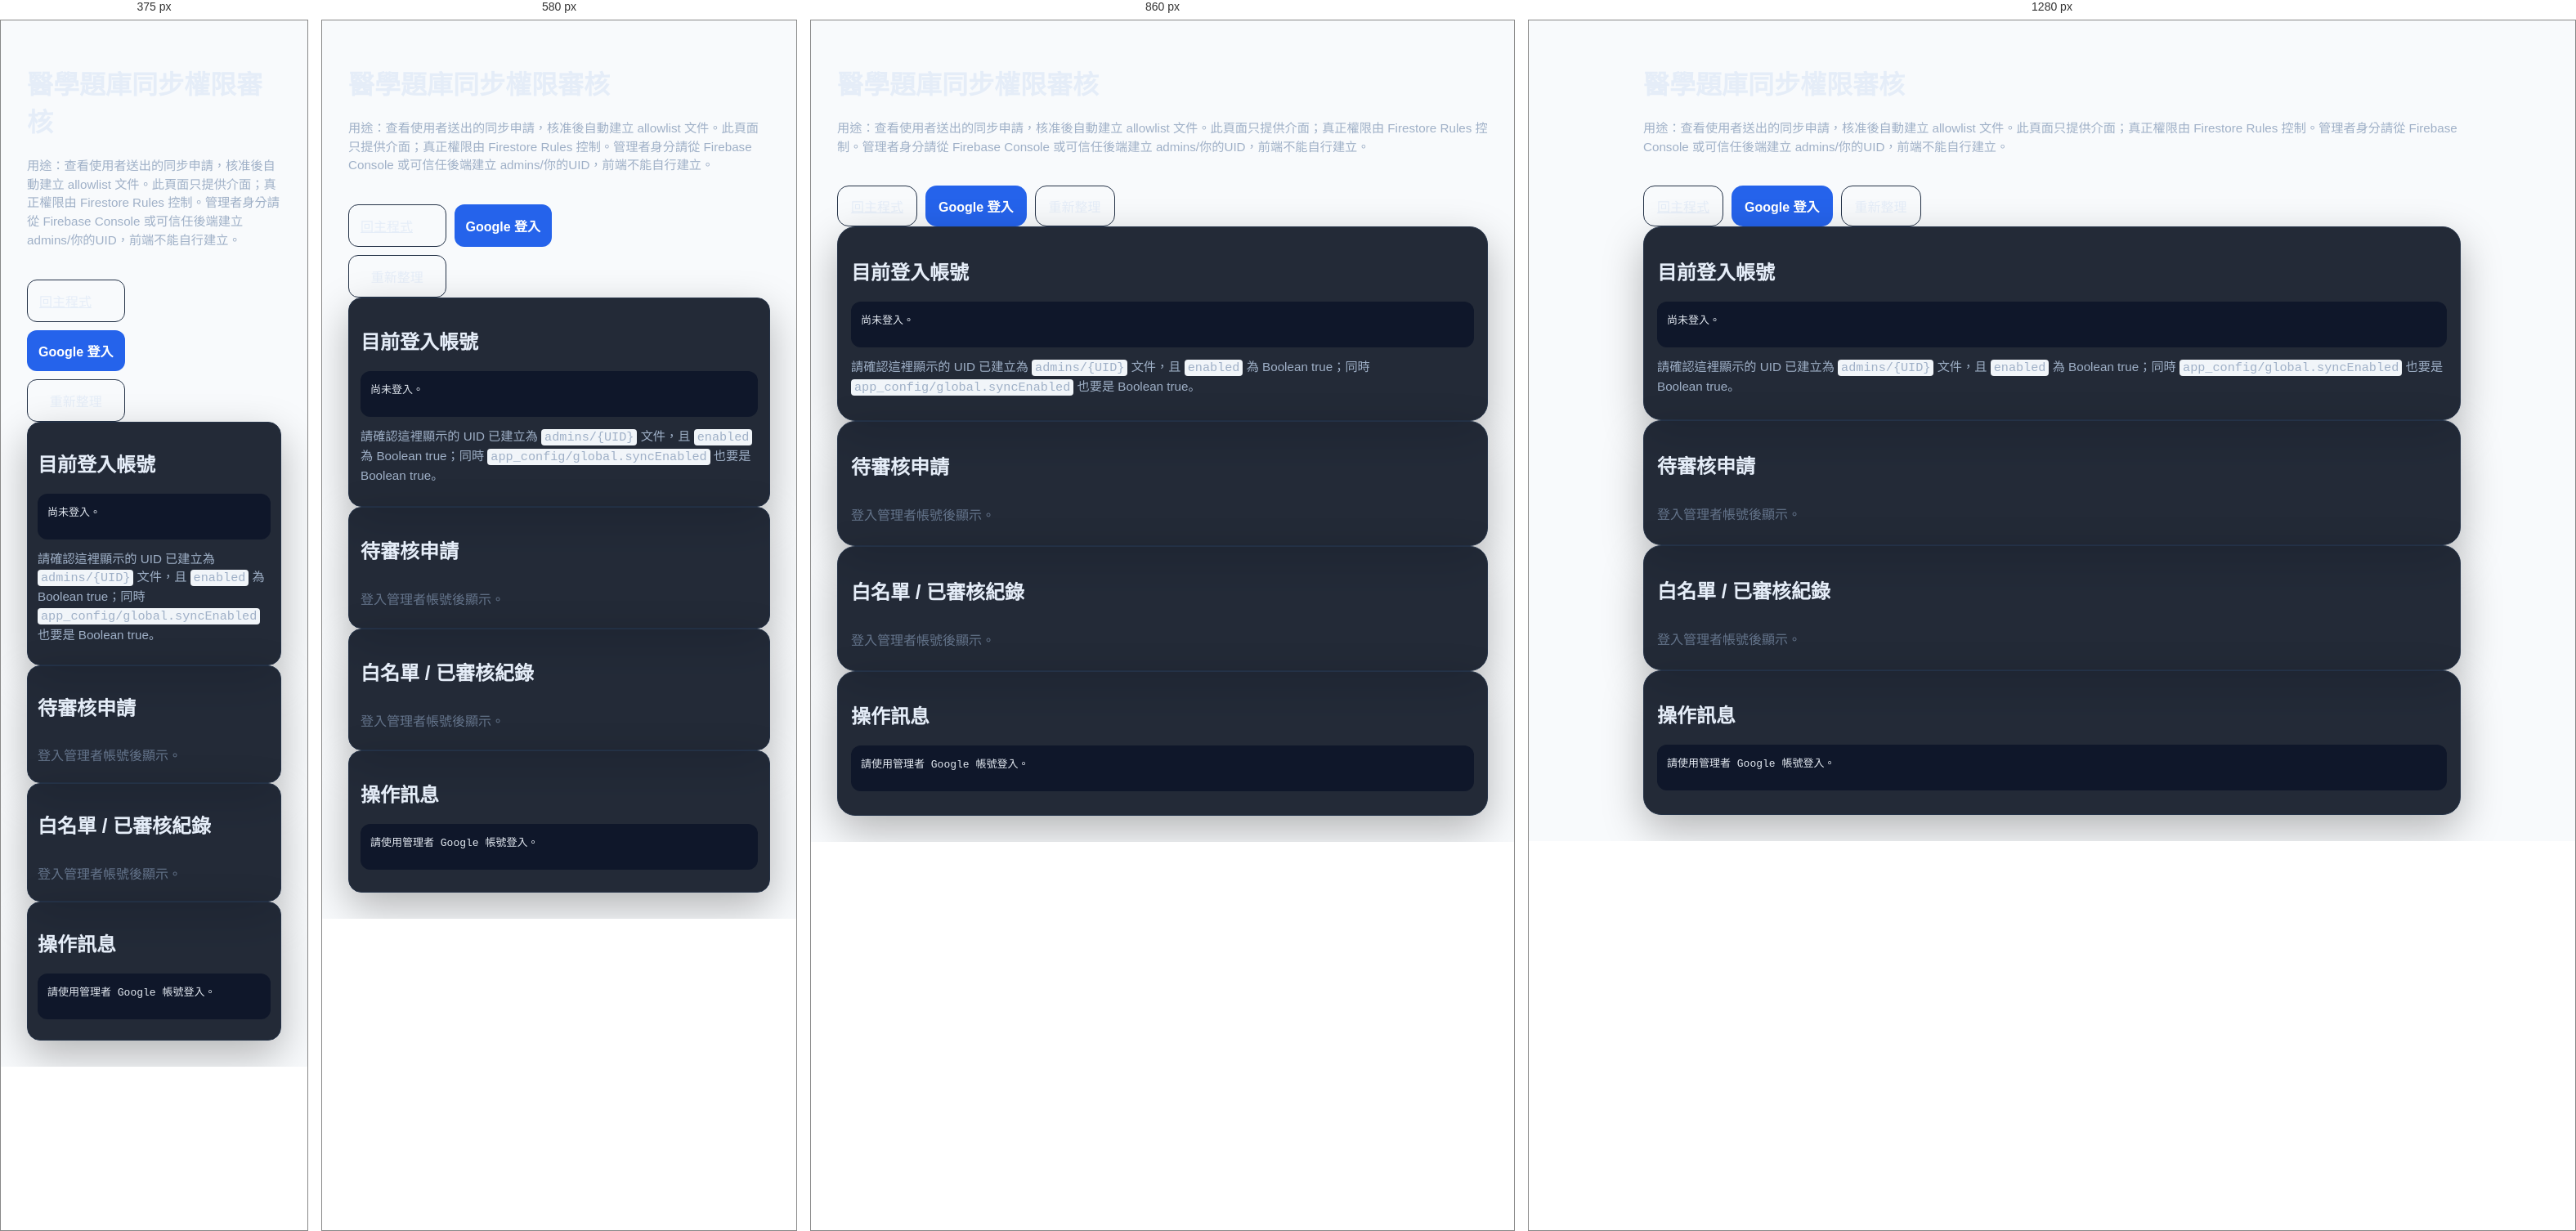
Rendered at 375 px, 580 px, 860 px and 1280 px, left to right.

<!-- file: admin.html -->
<!doctype html>
<html lang="zh-Hant">
<head>
  <meta charset="utf-8">
  <meta name="viewport" content="width=device-width, initial-scale=1">
  <title>醫學題庫同步權限審核</title>
  <link rel="stylesheet" href="styles.css">
  <style>
    body { background:#f8fafc; }
    .admin-wrap { max-width: 1040px; margin: 0 auto; padding: 20px; }
    .admin-title { display:flex; justify-content:space-between; gap:12px; align-items:flex-start; flex-wrap:wrap; }
    .admin-card { display:flex; justify-content:space-between; gap:16px; align-items:flex-start; background:#fff; border:1px solid #e2e8f0; border-radius:16px; padding:14px; margin:10px 0; box-shadow:0 6px 18px rgba(15,23,42,.04); }
    .admin-card-main { min-width:0; overflow-wrap:anywhere; }
    .admin-card-actions { display:flex; gap:8px; flex-wrap:wrap; justify-content:flex-end; }
    .muted { color:#64748b; font-size:.92rem; margin-top:4px; }
    .empty { color:#64748b; padding:10px 0; }
    pre.admin-output { white-space:pre-wrap; background:#0f172a; color:#e2e8f0; border-radius:12px; padding:12px; min-height:56px; }
    code { background:#f1f5f9; padding:1px 4px; border-radius:4px; }
  </style>
</head>
<body>
  <div class="admin-wrap">
    <header class="admin-title">
      <div>
        <h1>醫學題庫同步權限審核</h1>
        <p class="scope-summary subtle">用途：查看使用者送出的同步申請，核准後自動建立 allowlist 文件。此頁面只提供介面；真正權限由 Firestore Rules 控制。管理者身分請從 Firebase Console 或可信任後端建立 admins/你的UID，前端不能自行建立。</p>
      </div>
      <div class="actions compact">
        <a class="ghost-btn" href="./index.html">回主程式</a>
        <button id="btnAdminLogin" type="button" class="primary-btn">Google 登入</button>
        <button id="btnAdminLogout" type="button" class="ghost-btn" style="display:none;">登出</button>
        <button id="btnRefreshRequests" type="button" class="ghost-btn" disabled>重新整理</button>
      </div>
    </header>

    <section class="panel">
      <h2>目前登入帳號</h2>
      <pre id="adminUser" class="admin-output">尚未登入。</pre>
      <p class="scope-summary subtle">請確認這裡顯示的 UID 已建立為 <code>admins/{UID}</code> 文件，且 <code>enabled</code> 為 Boolean true；同時 <code>app_config/global.syncEnabled</code> 也要是 Boolean true。</p>
    </section>

    <section class="panel">
      <h2>待審核申請</h2>
      <div id="pendingList"><div class="empty">登入管理者帳號後顯示。</div></div>
    </section>

    <section class="panel">
      <h2>白名單 / 已審核紀錄</h2>
      <div id="approvedList"><div class="empty">登入管理者帳號後顯示。</div></div>
    </section>

    <section class="panel">
      <h2>操作訊息</h2>
      <pre id="adminOutput" class="admin-output">請使用管理者 Google 帳號登入。</pre>
    </section>
  </div>
  <script type="module" src="admin.js?v=20260504med052"></script>
</body>
</html>


/* @media block from styles.css */
@media (max-width:720px){
  body{padding:12px}
  .two-col,.stats-grid,.info-grid,.image-option-grid{grid-template-columns:1fr}
  .topbar,.quiz-header,.wrong-item{flex-direction:column;align-items:stretch}
  .image-card{min-height:220px}
  .wrong-thumb{width:96px;height:96px;align-self:center}
}

/* @media block from styles.css */
@media (max-width:980px){
  .six-grid{grid-template-columns:repeat(3,minmax(0,1fr))}
  .three-col-desktop{grid-template-columns:repeat(2,minmax(0,1fr))}
}

/* @media block from styles.css */
@media (max-width:720px){
  .three-col-desktop,.six-grid,.reward-grid,.summary-grid{grid-template-columns:1fr}
  .flashcard{min-height:280px}
}

/* @media block from styles.css */
@media (max-width:820px){
  .question-content-grid.has-media{grid-template-columns:1fr}
  .image-review-body{grid-template-columns:1fr}
  .image-review-thumb{width:100%;height:240px}
}

/* @media block from styles.css */
@media (max-width:960px){
  .exam-drawer-grid{grid-template-columns:repeat(2,minmax(0,1fr));}
}

/* @media block from styles.css */
@media (max-width:720px){
  .exam-drawer-grid{grid-template-columns:1fr;}
  .question-source{font-size:.86rem}
}

/* @media block from styles.css */
@media (max-width:720px){
  .panel{padding:14px;border-radius:18px;}
  .subtitle{font-size:.92rem;line-height:1.5;}
  .topbar h1{font-size:1.45rem;line-height:1.25;}
  .actions{display:grid;grid-template-columns:1fr 1fr;gap:10px;}
  .actions.compact{grid-template-columns:1fr 1fr;}
  .actions > button, .actions > label{width:100%;}
  .primary-btn,.secondary-btn,.ghost-btn,.option-btn,.next-btn,.small-btn,.image-option-btn{min-height:50px;padding:13px 14px;border-radius:12px;}
  .option-list{gap:12px;}
  .prompt{font-size:1.06rem;line-height:1.65;}
  .image-card{padding:10px;min-height:180px;}
  .image-card img{max-height:240px;}
  .flashcard-image{min-height:180px;padding:10px;}
  .flashcard-image img{max-height:220px;}
  .quiz-header .badges{gap:6px;}
  .badge{font-size:.8rem;padding:6px 8px;}
  .utility-row{display:grid;grid-template-columns:1fr 1fr;align-items:stretch;}
  .utility-row > *{width:100%;}
  .wrong-item{padding:10px;}
}

/* @media block from styles.css */
@media (max-width:520px){
  .actions,.actions.compact,.utility-row{grid-template-columns:1fr;}
  .stats-grid,.summary-grid,.info-grid,.reward-grid,.image-option-grid,.three-col-desktop,.six-grid{grid-template-columns:1fr;}
  .topbar{gap:8px;}
  .topbar h1{font-size:1.3rem;}
  .subtitle{display:none;}
  .panel{padding:12px;}
  .question-session-card{padding:14px;border-radius:18px;}
  .flashcard{min-height:240px;padding:14px;}
  .flashcard-answer{font-size:1.18rem;}
  .feedback{padding:12px;}
  .wrong-thumb{width:84px;height:84px;}
}

/* @media block from styles.css */
@media (max-width: 640px) {
  .roadtest-question-head {
    flex-direction: column;
  }
}

/* @media block from styles.css */
@media (max-width:780px){
  .roadtest-toolbar-group{display:grid;grid-template-columns:repeat(2,minmax(0,1fr));width:100%}
  .roadtest-toolbar-group > *{width:100%}
  .roadtest-meta-row{display:grid;grid-template-columns:1fr}
}

/* @media block from styles.css */
@media (max-width:520px){
  .roadtest-toolbar-group,.roadtest-settings-grid{grid-template-columns:1fr}
  .roadtest-switch-card{padding:12px}
}

/* @media block from styles.css */
@media (max-width:680px){
  .roadtest-chain-video-head{align-items:flex-start}
}

/* @media block from styles.css */
@media (max-width:780px){
  .roadtest-chain-head,
  .roadtest-chain-current-head,
  .roadtest-chain-video-head{
    align-items:flex-start;
  }
  .roadtest-chain-controls,
  .roadtest-toolbar-player-actions .roadtest-toolbar-group,
  .roadtest-toolbar-chain-nav .roadtest-toolbar-group{
    display:grid;
    grid-template-columns:repeat(2,minmax(0,1fr));
    width:100%;
  }
  .roadtest-chain-controls > *,
  .roadtest-toolbar-player-actions .roadtest-toolbar-group > *,
  .roadtest-toolbar-chain-nav .roadtest-toolbar-group > *{
    width:100%;
  }
}

/* @media block from styles.css */
@media (max-width:520px){
  .roadtest-chain-controls,
  .roadtest-toolbar-player-actions .roadtest-toolbar-group,
  .roadtest-toolbar-chain-nav .roadtest-toolbar-group{
    grid-template-columns:1fr;
  }
}

/* @media block from styles.css */
@media (max-width: 720px) {
  .empty-start-actions {
    width: 100%;
  }
  .empty-start-actions .primary-btn,
  .empty-start-actions .ghost-btn {
    flex: 1 1 140px;
  }
}

/* @media block from styles.css */
@media (max-width: 720px) {
  .app-shell {
    width: 100%;
    max-width: 100%;
    padding-left: max(10px, env(safe-area-inset-left));
    padding-right: max(10px, env(safe-area-inset-right));
  }
  .quiz-panel,
  .panel {
    border-radius: 16px;
  }
  .quiz-card.question-session-card {
    gap: 10px;
  }
  .question-content-grid,
  .question-content-grid.has-media {
    display: block;
  }
  .option-list,
  .image-option-grid {
    width: 100%;
  }
  .feedback {
    margin-top: 10px;
    padding: 12px;
    border-radius: 16px;
  }
  .feedback-explanation-block {
    padding: 10px;
    border-radius: 14px;
  }
  .search-tool-row .secondary-meta {
    flex: 1 1 100%;
    font-size: .74rem;
    line-height: 1.45;
  }
  .timer-wrap.compact,
  .utility-row.compact {
    gap: 6px;
  }
}

/* @media block from styles.css */
@media (max-width: 720px){
  .advanced-filter-cluster{grid-template-columns:1fr;padding:10px;}
  .exam-drawer-timeinfo-grid{grid-template-columns:1fr;}
  .mobile-recovery-dock{left:max(10px, env(safe-area-inset-left));right:max(10px, env(safe-area-inset-right));width:auto;}
}

/* @media block from styles.css */
@media (max-width:900px){.bank-dashboard-grid{grid-template-columns:1fr}.dashboard-headline{display:grid}.dashboard-updated{width:max-content}.learning-dashboard-fold > summary{align-items:flex-start}.dashboard-compact-summary{justify-content:flex-start}.bank-metric-body{grid-template-columns:78px minmax(0,1fr)}}

/* @media block from styles.css */
@media (max-width: 720px) {
  .formula-genie-wrap { grid-template-columns: 1fr; }
  .formula-genie-visual { order: -1; min-height: 128px; }
  .formula-genie-svg, .formula-genie-img { width: 136px; }
  .formula-genie-result-card { grid-template-columns: 36px minmax(0, 1fr); }
  .formula-genie-summary-subtitle { display: block; width: 100%; }
}

/* @media block from styles.css */
@media (max-width: 720px) {
  .formula-genie-diagnostic-grid { grid-template-columns: 1fr; }
  .formula-genie-diagnostic-head { display: block; }
  .formula-genie-diagnostic-head span { display: block; margin-top: 4px; }
}